3-way image classification set "processed" from GitHub (pluto311207/Smart_Trash_Bin_AI-AIvsArduino-); label vocabulary: metal, paper, plastic.

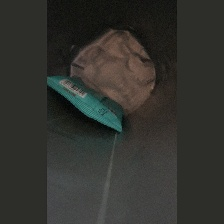
Label: plastic

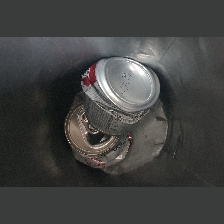
Label: metal

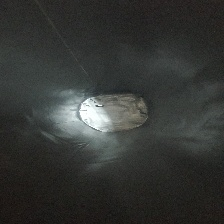
Label: metal

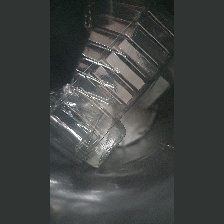
Label: plastic

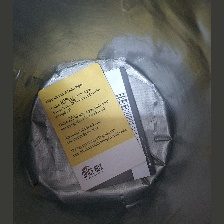
Label: plastic

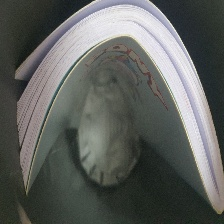
Label: paper
